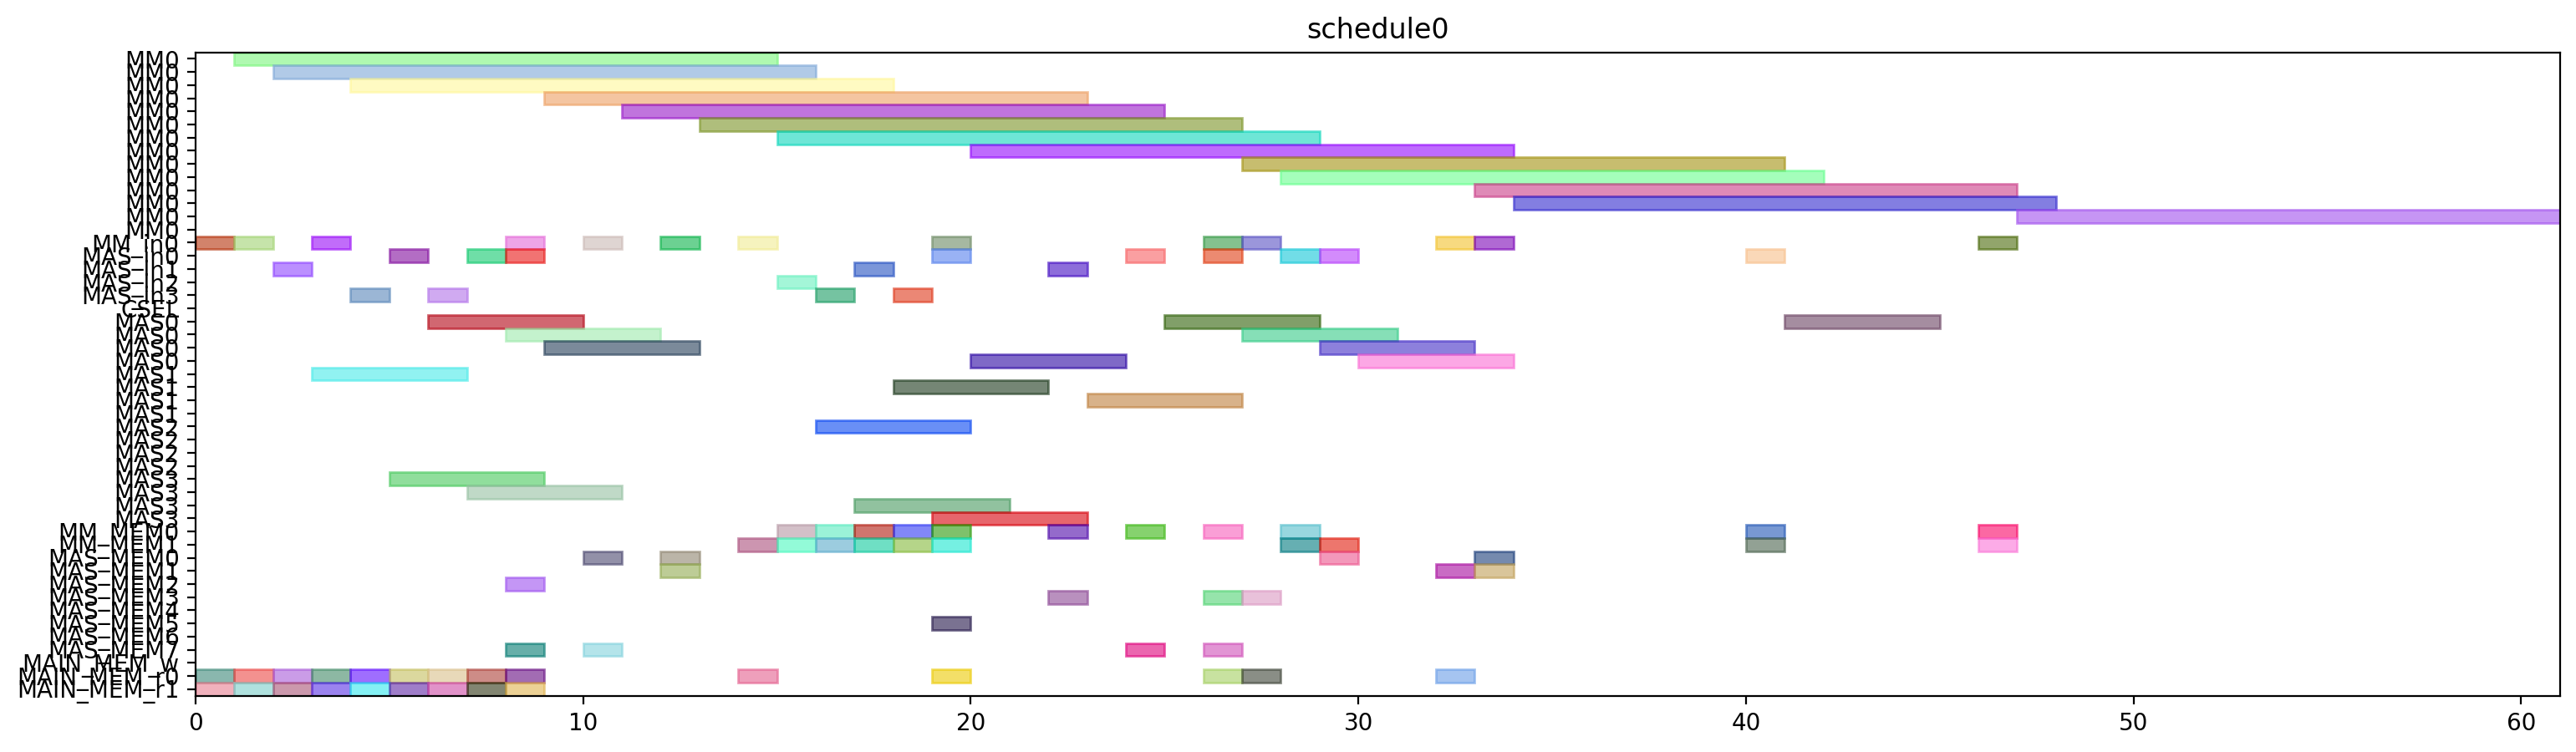

This figure's Python source:
from pyschedule import Scenario, solvers, plotters, alt


def solve():
	horizon = 120
	S = Scenario("schedule0", horizon=horizon)

	# resource
	MM = S.Resources('MM', num=1, size=14)
	MM_in = S.Resources('MM_in', num=1)
	MAS_in = S.Resources('MAS_in', num=4)
	CSEL = S.Resource('CSEL')
	MAS = S.Resources('MAS', num=4, size=4, periods=range(1, horizon))
	MM_MEM = S.Resources('MM_MEM', num=2)
	MAS_MEM = S.Resources('MAS_MEM', num=8)
	MAIN_MEM_w = S.Resource('MAIN_MEM_w', size=1)
	MAIN_MEM_r = S.Resources('MAIN_MEM_r', num=2)

	# result of previous scheduling

	# new tasks
	t0 = S.Task('t0', length=14, delay_cost=1)
	t0 += alt(MM)
	t0_in = S.Task('t0_in', length=1, delay_cost=1)
	t0_in += alt(MM_in)
	S += t0_in*MM_in[0]<=t0*MM[0]
	t0_mem0 = S.Task('t0_mem0', length=1, delay_cost=1)
	t0_mem0 += MAIN_MEM_r[0]
	S += t0_mem0 <= t0

	t0_mem1 = S.Task('t0_mem1', length=1, delay_cost=1)
	t0_mem1 += MAIN_MEM_r[1]
	S += t0_mem1 <= t0

	t1 = S.Task('t1', length=14, delay_cost=1)
	t1 += alt(MM)
	t1_in = S.Task('t1_in', length=1, delay_cost=1)
	t1_in += alt(MM_in)
	S += t1_in*MM_in[0]<=t1*MM[0]
	t1_mem0 = S.Task('t1_mem0', length=1, delay_cost=1)
	t1_mem0 += MAIN_MEM_r[0]
	S += t1_mem0 <= t1

	t1_mem1 = S.Task('t1_mem1', length=1, delay_cost=1)
	t1_mem1 += MAIN_MEM_r[1]
	S += t1_mem1 <= t1

	t2 = S.Task('t2', length=14, delay_cost=1)
	t2 += alt(MM)
	t2_in = S.Task('t2_in', length=1, delay_cost=1)
	t2_in += alt(MM_in)
	S += t2_in*MM_in[0]<=t2*MM[0]
	t2_mem0 = S.Task('t2_mem0', length=1, delay_cost=1)
	t2_mem0 += MAIN_MEM_r[0]
	S += t2_mem0 <= t2

	t2_mem1 = S.Task('t2_mem1', length=1, delay_cost=1)
	t2_mem1 += MAIN_MEM_r[1]
	S += t2_mem1 <= t2

	t3 = S.Task('t3', length=4, delay_cost=1)
	t3 += alt(MAS)
	t3_in = S.Task('t3_in', length=1, delay_cost=1)
	t3_in += alt(MAS_in)
	S += t3_in*MAS_in[0]<=t3*MAS[0]

	S += t3_in*MAS_in[1]<=t3*MAS[1]

	S += t3_in*MAS_in[2]<=t3*MAS[2]

	S += t3_in*MAS_in[3]<=t3*MAS[3]

	t3_mem0 = S.Task('t3_mem0', length=1, delay_cost=1)
	t3_mem0 += MAIN_MEM_r[0]
	S += t3_mem0 <= t3

	t3_mem1 = S.Task('t3_mem1', length=1, delay_cost=1)
	t3_mem1 += MAIN_MEM_r[1]
	S += t3_mem1 <= t3

	t4 = S.Task('t4', length=4, delay_cost=1)
	t4 += alt(MAS)
	t4_in = S.Task('t4_in', length=1, delay_cost=1)
	t4_in += alt(MAS_in)
	S += t4_in*MAS_in[0]<=t4*MAS[0]

	S += t4_in*MAS_in[1]<=t4*MAS[1]

	S += t4_in*MAS_in[2]<=t4*MAS[2]

	S += t4_in*MAS_in[3]<=t4*MAS[3]

	t4_mem0 = S.Task('t4_mem0', length=1, delay_cost=1)
	t4_mem0 += MAIN_MEM_r[0]
	S += t4_mem0 <= t4

	t4_mem1 = S.Task('t4_mem1', length=1, delay_cost=1)
	t4_mem1 += MAIN_MEM_r[1]
	S += t4_mem1 <= t4

	t8 = S.Task('t8', length=4, delay_cost=1)
	t8 += alt(MAS)
	t8_in = S.Task('t8_in', length=1, delay_cost=1)
	t8_in += alt(MAS_in)
	S += t8_in*MAS_in[0]<=t8*MAS[0]

	S += t8_in*MAS_in[1]<=t8*MAS[1]

	S += t8_in*MAS_in[2]<=t8*MAS[2]

	S += t8_in*MAS_in[3]<=t8*MAS[3]

	t8_mem0 = S.Task('t8_mem0', length=1, delay_cost=1)
	t8_mem0 += MAIN_MEM_r[0]
	S += t8_mem0 <= t8

	t8_mem1 = S.Task('t8_mem1', length=1, delay_cost=1)
	t8_mem1 += MAIN_MEM_r[1]
	S += t8_mem1 <= t8

	t9 = S.Task('t9', length=4, delay_cost=1)
	t9 += alt(MAS)
	t9_in = S.Task('t9_in', length=1, delay_cost=1)
	t9_in += alt(MAS_in)
	S += t9_in*MAS_in[0]<=t9*MAS[0]

	S += t9_in*MAS_in[1]<=t9*MAS[1]

	S += t9_in*MAS_in[2]<=t9*MAS[2]

	S += t9_in*MAS_in[3]<=t9*MAS[3]

	t9_mem0 = S.Task('t9_mem0', length=1, delay_cost=1)
	t9_mem0 += MAIN_MEM_r[0]
	S += t9_mem0 <= t9

	t9_mem1 = S.Task('t9_mem1', length=1, delay_cost=1)
	t9_mem1 += MAIN_MEM_r[1]
	S += t9_mem1 <= t9

	t13 = S.Task('t13', length=4, delay_cost=1)
	t13 += alt(MAS)
	t13_in = S.Task('t13_in', length=1, delay_cost=1)
	t13_in += alt(MAS_in)
	S += t13_in*MAS_in[0]<=t13*MAS[0]

	S += t13_in*MAS_in[1]<=t13*MAS[1]

	S += t13_in*MAS_in[2]<=t13*MAS[2]

	S += t13_in*MAS_in[3]<=t13*MAS[3]

	t13_mem0 = S.Task('t13_mem0', length=1, delay_cost=1)
	t13_mem0 += MAIN_MEM_r[0]
	S += t13_mem0 <= t13

	t13_mem1 = S.Task('t13_mem1', length=1, delay_cost=1)
	t13_mem1 += MAIN_MEM_r[1]
	S += t13_mem1 <= t13

	t14 = S.Task('t14', length=4, delay_cost=1)
	t14 += alt(MAS)
	t14_in = S.Task('t14_in', length=1, delay_cost=1)
	t14_in += alt(MAS_in)
	S += t14_in*MAS_in[0]<=t14*MAS[0]

	S += t14_in*MAS_in[1]<=t14*MAS[1]

	S += t14_in*MAS_in[2]<=t14*MAS[2]

	S += t14_in*MAS_in[3]<=t14*MAS[3]

	t14_mem0 = S.Task('t14_mem0', length=1, delay_cost=1)
	t14_mem0 += MAIN_MEM_r[0]
	S += t14_mem0 <= t14

	t14_mem1 = S.Task('t14_mem1', length=1, delay_cost=1)
	t14_mem1 += MAIN_MEM_r[1]
	S += t14_mem1 <= t14

	t5 = S.Task('t5', length=14, delay_cost=1)
	t5 += alt(MM)
	t5_in = S.Task('t5_in', length=1, delay_cost=1)
	t5_in += alt(MM_in)
	S += t5_in*MM_in[0]<=t5*MM[0]
	t5_mem0 = S.Task('t5_mem0', length=1, delay_cost=1)
	t5_mem0 += alt(MAS_MEM)
	S += (t3*MAS[0])-1 < t5_mem0*MAS_MEM[0]
	S += (t3*MAS[1])-1 < t5_mem0*MAS_MEM[2]
	S += (t3*MAS[2])-1 < t5_mem0*MAS_MEM[4]
	S += (t3*MAS[3])-1 < t5_mem0*MAS_MEM[6]
	S += t5_mem0 <= t5

	t5_mem1 = S.Task('t5_mem1', length=1, delay_cost=1)
	t5_mem1 += alt(MAS_MEM)
	S += (t4*MAS[0])-1 < t5_mem1*MAS_MEM[1]
	S += (t4*MAS[1])-1 < t5_mem1*MAS_MEM[3]
	S += (t4*MAS[2])-1 < t5_mem1*MAS_MEM[5]
	S += (t4*MAS[3])-1 < t5_mem1*MAS_MEM[7]
	S += t5_mem1 <= t5

	t6 = S.Task('t6', length=4, delay_cost=1)
	t6 += alt(MAS)
	t6_in = S.Task('t6_in', length=1, delay_cost=1)
	t6_in += alt(MAS_in)
	S += t6_in*MAS_in[0]<=t6*MAS[0]

	S += t6_in*MAS_in[1]<=t6*MAS[1]

	S += t6_in*MAS_in[2]<=t6*MAS[2]

	S += t6_in*MAS_in[3]<=t6*MAS[3]

	t6_mem0 = S.Task('t6_mem0', length=1, delay_cost=1)
	t6_mem0 += alt(MM_MEM)
	S += (t0*MM[0])-1 < t6_mem0*MM_MEM[0]
	S += t6_mem0 <= t6

	t6_mem1 = S.Task('t6_mem1', length=1, delay_cost=1)
	t6_mem1 += alt(MM_MEM)
	S += (t1*MM[0])-1 < t6_mem1*MM_MEM[1]
	S += t6_mem1 <= t6

	t10 = S.Task('t10', length=14, delay_cost=1)
	t10 += alt(MM)
	t10_in = S.Task('t10_in', length=1, delay_cost=1)
	t10_in += alt(MM_in)
	S += t10_in*MM_in[0]<=t10*MM[0]
	t10_mem0 = S.Task('t10_mem0', length=1, delay_cost=1)
	t10_mem0 += alt(MAS_MEM)
	S += (t8*MAS[0])-1 < t10_mem0*MAS_MEM[0]
	S += (t8*MAS[1])-1 < t10_mem0*MAS_MEM[2]
	S += (t8*MAS[2])-1 < t10_mem0*MAS_MEM[4]
	S += (t8*MAS[3])-1 < t10_mem0*MAS_MEM[6]
	S += t10_mem0 <= t10

	t10_mem1 = S.Task('t10_mem1', length=1, delay_cost=1)
	t10_mem1 += alt(MAS_MEM)
	S += (t9*MAS[0])-1 < t10_mem1*MAS_MEM[1]
	S += (t9*MAS[1])-1 < t10_mem1*MAS_MEM[3]
	S += (t9*MAS[2])-1 < t10_mem1*MAS_MEM[5]
	S += (t9*MAS[3])-1 < t10_mem1*MAS_MEM[7]
	S += t10_mem1 <= t10

	t11 = S.Task('t11', length=4, delay_cost=1)
	t11 += alt(MAS)
	t11_in = S.Task('t11_in', length=1, delay_cost=1)
	t11_in += alt(MAS_in)
	S += t11_in*MAS_in[0]<=t11*MAS[0]

	S += t11_in*MAS_in[1]<=t11*MAS[1]

	S += t11_in*MAS_in[2]<=t11*MAS[2]

	S += t11_in*MAS_in[3]<=t11*MAS[3]

	t11_mem0 = S.Task('t11_mem0', length=1, delay_cost=1)
	t11_mem0 += alt(MM_MEM)
	S += (t1*MM[0])-1 < t11_mem0*MM_MEM[0]
	S += t11_mem0 <= t11

	t11_mem1 = S.Task('t11_mem1', length=1, delay_cost=1)
	t11_mem1 += alt(MM_MEM)
	S += (t2*MM[0])-1 < t11_mem1*MM_MEM[1]
	S += t11_mem1 <= t11

	t15 = S.Task('t15', length=14, delay_cost=1)
	t15 += alt(MM)
	t15_in = S.Task('t15_in', length=1, delay_cost=1)
	t15_in += alt(MM_in)
	S += t15_in*MM_in[0]<=t15*MM[0]
	t15_mem0 = S.Task('t15_mem0', length=1, delay_cost=1)
	t15_mem0 += alt(MAS_MEM)
	S += (t13*MAS[0])-1 < t15_mem0*MAS_MEM[0]
	S += (t13*MAS[1])-1 < t15_mem0*MAS_MEM[2]
	S += (t13*MAS[2])-1 < t15_mem0*MAS_MEM[4]
	S += (t13*MAS[3])-1 < t15_mem0*MAS_MEM[6]
	S += t15_mem0 <= t15

	t15_mem1 = S.Task('t15_mem1', length=1, delay_cost=1)
	t15_mem1 += alt(MAS_MEM)
	S += (t14*MAS[0])-1 < t15_mem1*MAS_MEM[1]
	S += (t14*MAS[1])-1 < t15_mem1*MAS_MEM[3]
	S += (t14*MAS[2])-1 < t15_mem1*MAS_MEM[5]
	S += (t14*MAS[3])-1 < t15_mem1*MAS_MEM[7]
	S += t15_mem1 <= t15

	t16 = S.Task('t16', length=4, delay_cost=1)
	t16 += alt(MAS)
	t16_in = S.Task('t16_in', length=1, delay_cost=1)
	t16_in += alt(MAS_in)
	S += t16_in*MAS_in[0]<=t16*MAS[0]

	S += t16_in*MAS_in[1]<=t16*MAS[1]

	S += t16_in*MAS_in[2]<=t16*MAS[2]

	S += t16_in*MAS_in[3]<=t16*MAS[3]

	t16_mem0 = S.Task('t16_mem0', length=1, delay_cost=1)
	t16_mem0 += alt(MM_MEM)
	S += (t0*MM[0])-1 < t16_mem0*MM_MEM[0]
	S += t16_mem0 <= t16

	t16_mem1 = S.Task('t16_mem1', length=1, delay_cost=1)
	t16_mem1 += alt(MM_MEM)
	S += (t2*MM[0])-1 < t16_mem1*MM_MEM[1]
	S += t16_mem1 <= t16

	t19 = S.Task('t19', length=14, delay_cost=1)
	t19 += alt(MM)
	t19_in = S.Task('t19_in', length=1, delay_cost=1)
	t19_in += alt(MM_in)
	S += t19_in*MM_in[0]<=t19*MM[0]
	t19_mem0 = S.Task('t19_mem0', length=1, delay_cost=1)
	t19_mem0 += MAIN_MEM_r[0]
	S += t19_mem0 <= t19

	t19_mem1 = S.Task('t19_mem1', length=1, delay_cost=1)
	t19_mem1 += alt(MM_MEM)
	S += (t2*MM[0])-1 < t19_mem1*MM_MEM[1]
	S += t19_mem1 <= t19

	t24 = S.Task('t24', length=4, delay_cost=1)
	t24 += alt(MAS)
	t24_in = S.Task('t24_in', length=1, delay_cost=1)
	t24_in += alt(MAS_in)
	S += t24_in*MAS_in[0]<=t24*MAS[0]

	S += t24_in*MAS_in[1]<=t24*MAS[1]

	S += t24_in*MAS_in[2]<=t24*MAS[2]

	S += t24_in*MAS_in[3]<=t24*MAS[3]

	t24_mem0 = S.Task('t24_mem0', length=1, delay_cost=1)
	t24_mem0 += alt(MM_MEM)
	S += (t0*MM[0])-1 < t24_mem0*MM_MEM[0]
	S += t24_mem0 <= t24

	t24_mem1 = S.Task('t24_mem1', length=1, delay_cost=1)
	t24_mem1 += alt(MM_MEM)
	S += (t0*MM[0])-1 < t24_mem1*MM_MEM[1]
	S += t24_mem1 <= t24

	t26 = S.Task('t26', length=14, delay_cost=1)
	t26 += alt(MM)
	t26_in = S.Task('t26_in', length=1, delay_cost=1)
	t26_in += alt(MM_in)
	S += t26_in*MM_in[0]<=t26*MM[0]
	t26_mem0 = S.Task('t26_mem0', length=1, delay_cost=1)
	t26_mem0 += MAIN_MEM_r[0]
	S += t26_mem0 <= t26

	t26_mem1 = S.Task('t26_mem1', length=1, delay_cost=1)
	t26_mem1 += alt(MM_MEM)
	S += (t2*MM[0])-1 < t26_mem1*MM_MEM[1]
	S += t26_mem1 <= t26

	t7 = S.Task('t7', length=4, delay_cost=1)
	t7 += alt(MAS)
	t7_in = S.Task('t7_in', length=1, delay_cost=1)
	t7_in += alt(MAS_in)
	S += t7_in*MAS_in[0]<=t7*MAS[0]

	S += t7_in*MAS_in[1]<=t7*MAS[1]

	S += t7_in*MAS_in[2]<=t7*MAS[2]

	S += t7_in*MAS_in[3]<=t7*MAS[3]

	t7_mem0 = S.Task('t7_mem0', length=1, delay_cost=1)
	t7_mem0 += alt(MM_MEM)
	S += (t5*MM[0])-1 < t7_mem0*MM_MEM[0]
	S += t7_mem0 <= t7

	t7_mem1 = S.Task('t7_mem1', length=1, delay_cost=1)
	t7_mem1 += alt(MAS_MEM)
	S += (t6*MAS[0])-1 < t7_mem1*MAS_MEM[1]
	S += (t6*MAS[1])-1 < t7_mem1*MAS_MEM[3]
	S += (t6*MAS[2])-1 < t7_mem1*MAS_MEM[5]
	S += (t6*MAS[3])-1 < t7_mem1*MAS_MEM[7]
	S += t7_mem1 <= t7

	t12 = S.Task('t12', length=4, delay_cost=1)
	t12 += alt(MAS)
	t12_in = S.Task('t12_in', length=1, delay_cost=1)
	t12_in += alt(MAS_in)
	S += t12_in*MAS_in[0]<=t12*MAS[0]

	S += t12_in*MAS_in[1]<=t12*MAS[1]

	S += t12_in*MAS_in[2]<=t12*MAS[2]

	S += t12_in*MAS_in[3]<=t12*MAS[3]

	t12_mem0 = S.Task('t12_mem0', length=1, delay_cost=1)
	t12_mem0 += alt(MM_MEM)
	S += (t10*MM[0])-1 < t12_mem0*MM_MEM[0]
	S += t12_mem0 <= t12

	t12_mem1 = S.Task('t12_mem1', length=1, delay_cost=1)
	t12_mem1 += alt(MAS_MEM)
	S += (t11*MAS[0])-1 < t12_mem1*MAS_MEM[1]
	S += (t11*MAS[1])-1 < t12_mem1*MAS_MEM[3]
	S += (t11*MAS[2])-1 < t12_mem1*MAS_MEM[5]
	S += (t11*MAS[3])-1 < t12_mem1*MAS_MEM[7]
	S += t12_mem1 <= t12

	t17 = S.Task('t17', length=4, delay_cost=1)
	t17 += alt(MAS)
	t17_in = S.Task('t17_in', length=1, delay_cost=1)
	t17_in += alt(MAS_in)
	S += t17_in*MAS_in[0]<=t17*MAS[0]

	S += t17_in*MAS_in[1]<=t17*MAS[1]

	S += t17_in*MAS_in[2]<=t17*MAS[2]

	S += t17_in*MAS_in[3]<=t17*MAS[3]

	t17_mem0 = S.Task('t17_mem0', length=1, delay_cost=1)
	t17_mem0 += alt(MM_MEM)
	S += (t15*MM[0])-1 < t17_mem0*MM_MEM[0]
	S += t17_mem0 <= t17

	t17_mem1 = S.Task('t17_mem1', length=1, delay_cost=1)
	t17_mem1 += alt(MAS_MEM)
	S += (t16*MAS[0])-1 < t17_mem1*MAS_MEM[1]
	S += (t16*MAS[1])-1 < t17_mem1*MAS_MEM[3]
	S += (t16*MAS[2])-1 < t17_mem1*MAS_MEM[5]
	S += (t16*MAS[3])-1 < t17_mem1*MAS_MEM[7]
	S += t17_mem1 <= t17

	t25 = S.Task('t25', length=4, delay_cost=1)
	t25 += alt(MAS)
	t25_in = S.Task('t25_in', length=1, delay_cost=1)
	t25_in += alt(MAS_in)
	S += t25_in*MAS_in[0]<=t25*MAS[0]

	S += t25_in*MAS_in[1]<=t25*MAS[1]

	S += t25_in*MAS_in[2]<=t25*MAS[2]

	S += t25_in*MAS_in[3]<=t25*MAS[3]

	t25_mem0 = S.Task('t25_mem0', length=1, delay_cost=1)
	t25_mem0 += alt(MM_MEM)
	S += (t0*MM[0])-1 < t25_mem0*MM_MEM[0]
	S += t25_mem0 <= t25

	t25_mem1 = S.Task('t25_mem1', length=1, delay_cost=1)
	t25_mem1 += alt(MAS_MEM)
	S += (t24*MAS[0])-1 < t25_mem1*MAS_MEM[1]
	S += (t24*MAS[1])-1 < t25_mem1*MAS_MEM[3]
	S += (t24*MAS[2])-1 < t25_mem1*MAS_MEM[5]
	S += (t24*MAS[3])-1 < t25_mem1*MAS_MEM[7]
	S += t25_mem1 <= t25

	t29 = S.Task('t29', length=4, delay_cost=1)
	t29 += alt(MAS)
	t29_in = S.Task('t29_in', length=1, delay_cost=1)
	t29_in += alt(MAS_in)
	S += t29_in*MAS_in[0]<=t29*MAS[0]

	S += t29_in*MAS_in[1]<=t29*MAS[1]

	S += t29_in*MAS_in[2]<=t29*MAS[2]

	S += t29_in*MAS_in[3]<=t29*MAS[3]

	t29_mem0 = S.Task('t29_mem0', length=1, delay_cost=1)
	t29_mem0 += alt(MM_MEM)
	S += (t0*MM[0])-1 < t29_mem0*MM_MEM[0]
	S += t29_mem0 <= t29

	t29_mem1 = S.Task('t29_mem1', length=1, delay_cost=1)
	t29_mem1 += alt(MM_MEM)
	S += (t26*MM[0])-1 < t29_mem1*MM_MEM[1]
	S += t29_mem1 <= t29

	t18 = S.Task('t18', length=14, delay_cost=1)
	t18 += alt(MM)
	t18_in = S.Task('t18_in', length=1, delay_cost=1)
	t18_in += alt(MM_in)
	S += t18_in*MM_in[0]<=t18*MM[0]
	t18_mem0 = S.Task('t18_mem0', length=1, delay_cost=1)
	t18_mem0 += MAIN_MEM_r[0]
	S += t18_mem0 <= t18

	t18_mem1 = S.Task('t18_mem1', length=1, delay_cost=1)
	t18_mem1 += alt(MAS_MEM)
	S += (t12*MAS[0])-1 < t18_mem1*MAS_MEM[1]
	S += (t12*MAS[1])-1 < t18_mem1*MAS_MEM[3]
	S += (t12*MAS[2])-1 < t18_mem1*MAS_MEM[5]
	S += (t12*MAS[3])-1 < t18_mem1*MAS_MEM[7]
	S += t18_mem1 <= t18

	t27 = S.Task('t27', length=14, delay_cost=1)
	t27 += alt(MM)
	t27_in = S.Task('t27_in', length=1, delay_cost=1)
	t27_in += alt(MM_in)
	S += t27_in*MM_in[0]<=t27*MM[0]
	t27_mem0 = S.Task('t27_mem0', length=1, delay_cost=1)
	t27_mem0 += MAIN_MEM_r[0]
	S += t27_mem0 <= t27

	t27_mem1 = S.Task('t27_mem1', length=1, delay_cost=1)
	t27_mem1 += alt(MAS_MEM)
	S += (t12*MAS[0])-1 < t27_mem1*MAS_MEM[1]
	S += (t12*MAS[1])-1 < t27_mem1*MAS_MEM[3]
	S += (t12*MAS[2])-1 < t27_mem1*MAS_MEM[5]
	S += (t12*MAS[3])-1 < t27_mem1*MAS_MEM[7]
	S += t27_mem1 <= t27

	t28 = S.Task('t28', length=4, delay_cost=1)
	t28 += alt(MAS)
	t28_in = S.Task('t28_in', length=1, delay_cost=1)
	t28_in += alt(MAS_in)
	S += t28_in*MAS_in[0]<=t28*MAS[0]

	S += t28_in*MAS_in[1]<=t28*MAS[1]

	S += t28_in*MAS_in[2]<=t28*MAS[2]

	S += t28_in*MAS_in[3]<=t28*MAS[3]

	t28_mem0 = S.Task('t28_mem0', length=1, delay_cost=1)
	t28_mem0 += alt(MAS_MEM)
	S += (t25*MAS[0])-1 < t28_mem0*MAS_MEM[0]
	S += (t25*MAS[1])-1 < t28_mem0*MAS_MEM[2]
	S += (t25*MAS[2])-1 < t28_mem0*MAS_MEM[4]
	S += (t25*MAS[3])-1 < t28_mem0*MAS_MEM[6]
	S += t28_mem0 <= t28

	t28_mem1 = S.Task('t28_mem1', length=1, delay_cost=1)
	t28_mem1 += alt(MM_MEM)
	S += (t26*MM[0])-1 < t28_mem1*MM_MEM[1]
	S += t28_mem1 <= t28

	t30 = S.Task('t30', length=14, delay_cost=1)
	t30 += alt(MM)
	t30_in = S.Task('t30_in', length=1, delay_cost=1)
	t30_in += alt(MM_in)
	S += t30_in*MM_in[0]<=t30*MM[0]
	t30_mem0 = S.Task('t30_mem0', length=1, delay_cost=1)
	t30_mem0 += MAIN_MEM_r[0]
	S += t30_mem0 <= t30

	t30_mem1 = S.Task('t30_mem1', length=1, delay_cost=1)
	t30_mem1 += alt(MAS_MEM)
	S += (t29*MAS[0])-1 < t30_mem1*MAS_MEM[1]
	S += (t29*MAS[1])-1 < t30_mem1*MAS_MEM[3]
	S += (t29*MAS[2])-1 < t30_mem1*MAS_MEM[5]
	S += (t29*MAS[3])-1 < t30_mem1*MAS_MEM[7]
	S += t30_mem1 <= t30

	t20 = S.Task('t20', length=4, delay_cost=1)
	t20 += alt(MAS)
	t20_in = S.Task('t20_in', length=1, delay_cost=1)
	t20_in += alt(MAS_in)
	S += t20_in*MAS_in[0]<=t20*MAS[0]

	S += t20_in*MAS_in[1]<=t20*MAS[1]

	S += t20_in*MAS_in[2]<=t20*MAS[2]

	S += t20_in*MAS_in[3]<=t20*MAS[3]

	t20_mem0 = S.Task('t20_mem0', length=1, delay_cost=1)
	t20_mem0 += alt(MM_MEM)
	S += (t19*MM[0])-1 < t20_mem0*MM_MEM[0]
	S += t20_mem0 <= t20

	t20_mem1 = S.Task('t20_mem1', length=1, delay_cost=1)
	t20_mem1 += alt(MM_MEM)
	S += (t18*MM[0])-1 < t20_mem1*MM_MEM[1]
	S += t20_mem1 <= t20

	t31 = S.Task('t31', length=14, delay_cost=1)
	t31 += alt(MM)
	t31_in = S.Task('t31_in', length=1, delay_cost=1)
	t31_in += alt(MM_in)
	S += t31_in*MM_in[0]<=t31*MM[0]
	t31_mem0 = S.Task('t31_mem0', length=1, delay_cost=1)
	t31_mem0 += alt(MM_MEM)
	S += (t27*MM[0])-1 < t31_mem0*MM_MEM[0]
	S += t31_mem0 <= t31

	t31_mem1 = S.Task('t31_mem1', length=1, delay_cost=1)
	t31_mem1 += alt(MM_MEM)
	S += (t30*MM[0])-1 < t31_mem1*MM_MEM[1]
	S += t31_mem1 <= t31

	t35 = S.Task('t35', length=14, delay_cost=1)
	t35 += alt(MM)
	t35_in = S.Task('t35_in', length=1, delay_cost=1)
	t35_in += alt(MM_in)
	S += t35_in*MM_in[0]<=t35*MM[0]
	t35_mem0 = S.Task('t35_mem0', length=1, delay_cost=1)
	t35_mem0 += alt(MAS_MEM)
	S += (t7*MAS[0])-1 < t35_mem0*MAS_MEM[0]
	S += (t7*MAS[1])-1 < t35_mem0*MAS_MEM[2]
	S += (t7*MAS[2])-1 < t35_mem0*MAS_MEM[4]
	S += (t7*MAS[3])-1 < t35_mem0*MAS_MEM[6]
	S += t35_mem0 <= t35

	t35_mem1 = S.Task('t35_mem1', length=1, delay_cost=1)
	t35_mem1 += alt(MAS_MEM)
	S += (t28*MAS[0])-1 < t35_mem1*MAS_MEM[1]
	S += (t28*MAS[1])-1 < t35_mem1*MAS_MEM[3]
	S += (t28*MAS[2])-1 < t35_mem1*MAS_MEM[5]
	S += (t28*MAS[3])-1 < t35_mem1*MAS_MEM[7]
	S += t35_mem1 <= t35

	solvers.mip.solve(S,msg=1,kind='CPLEX',ratio_gap=1.01)

	solution = [['hoge']*len(S.solution()[1]) for i in range(len(S.solution()))]
	for i in range(len(S.solution())):
		for j in range(len(S.solution()[i])):
			solution[i][j]=str(S.solution()[i][j])
	print(solution)

	cycles = int(solution[-1][3])

	pic_file_name = "/mnt/rose/usr1/fukuda/ABE/multiRAM_multiMAS_16mux/scheduling_result/stage14MM1_stage4MAS4/EP_ADD_A_ANY/schedule0.png"
	if(S.solution() != []):
		plotters.matplotlib.plot(S,img_filename=pic_file_name, show_task_labels=False, fig_size=(cycles*0.25+3, 5))

	return solution
